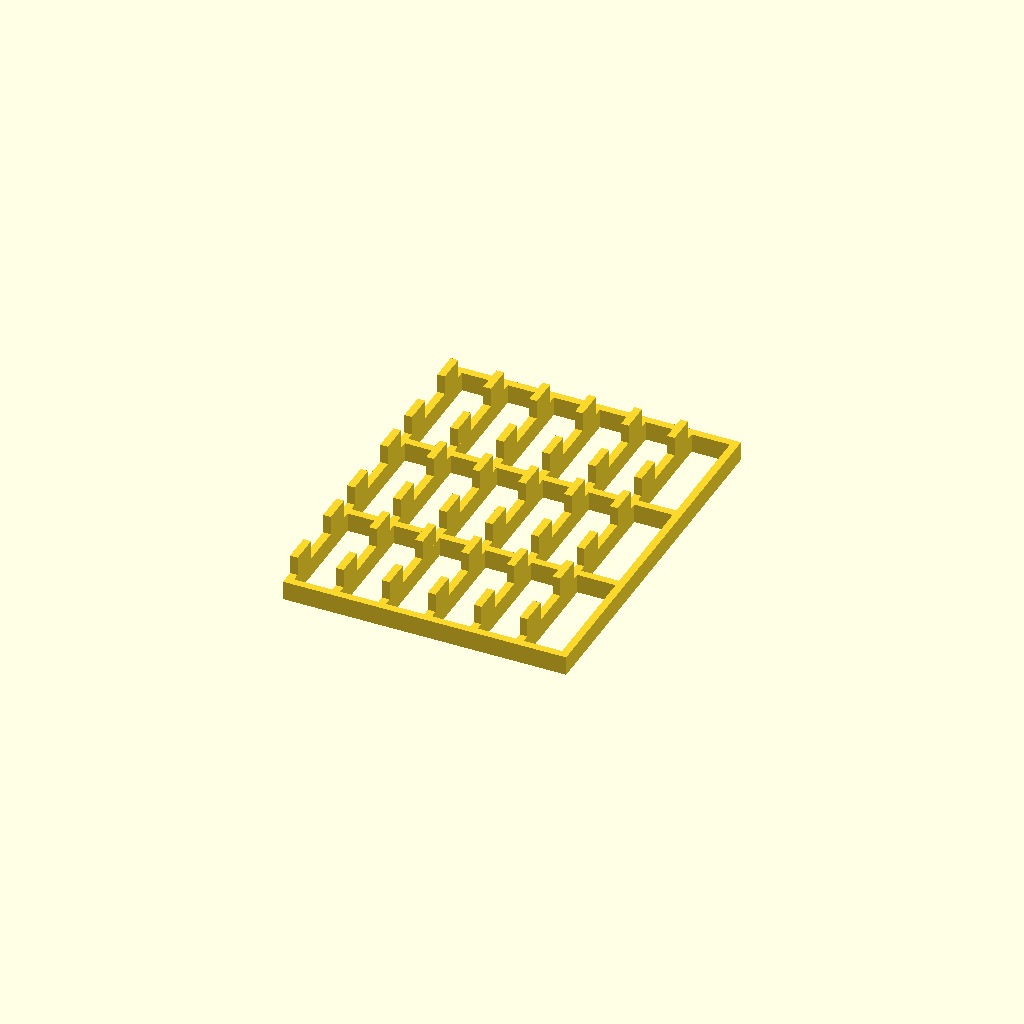
Cell 1: the model at its default parameters.
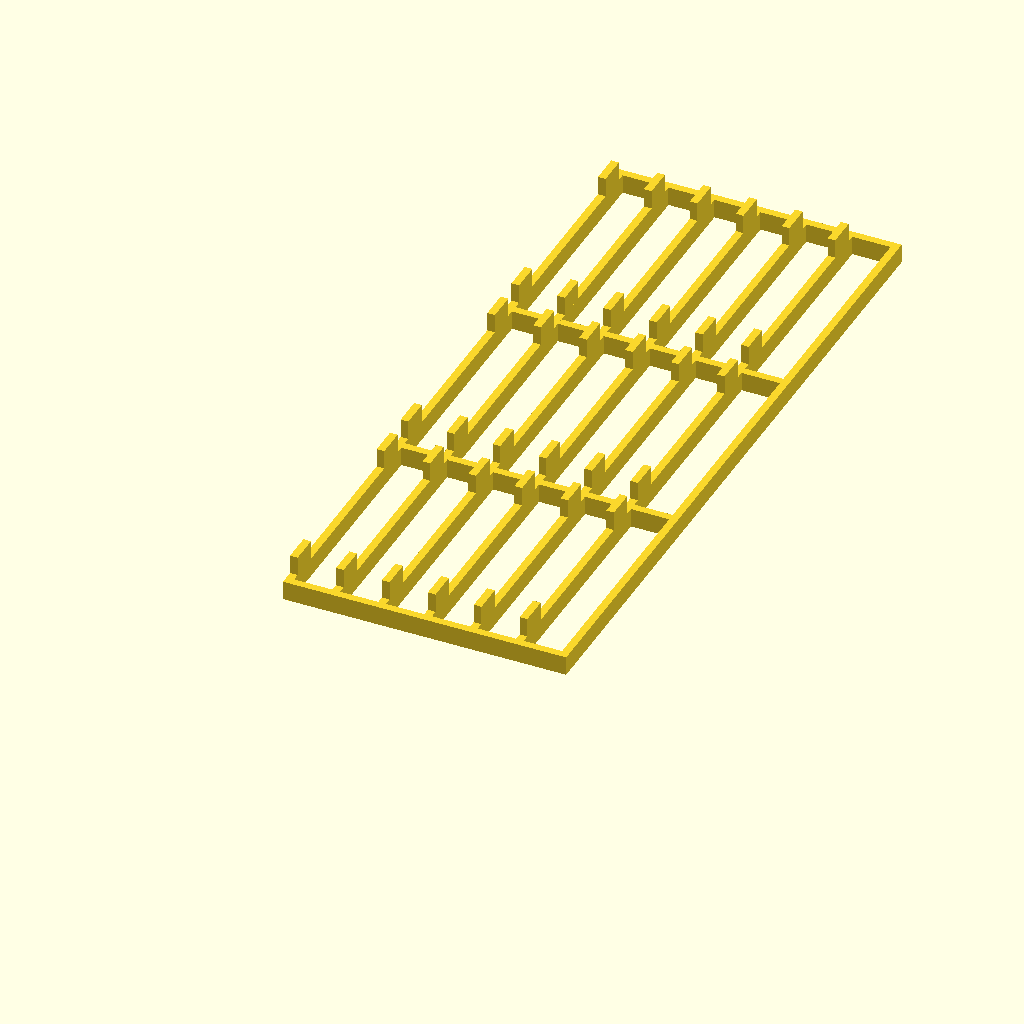
Cell 2: stack_width = 120 (everything else at default).
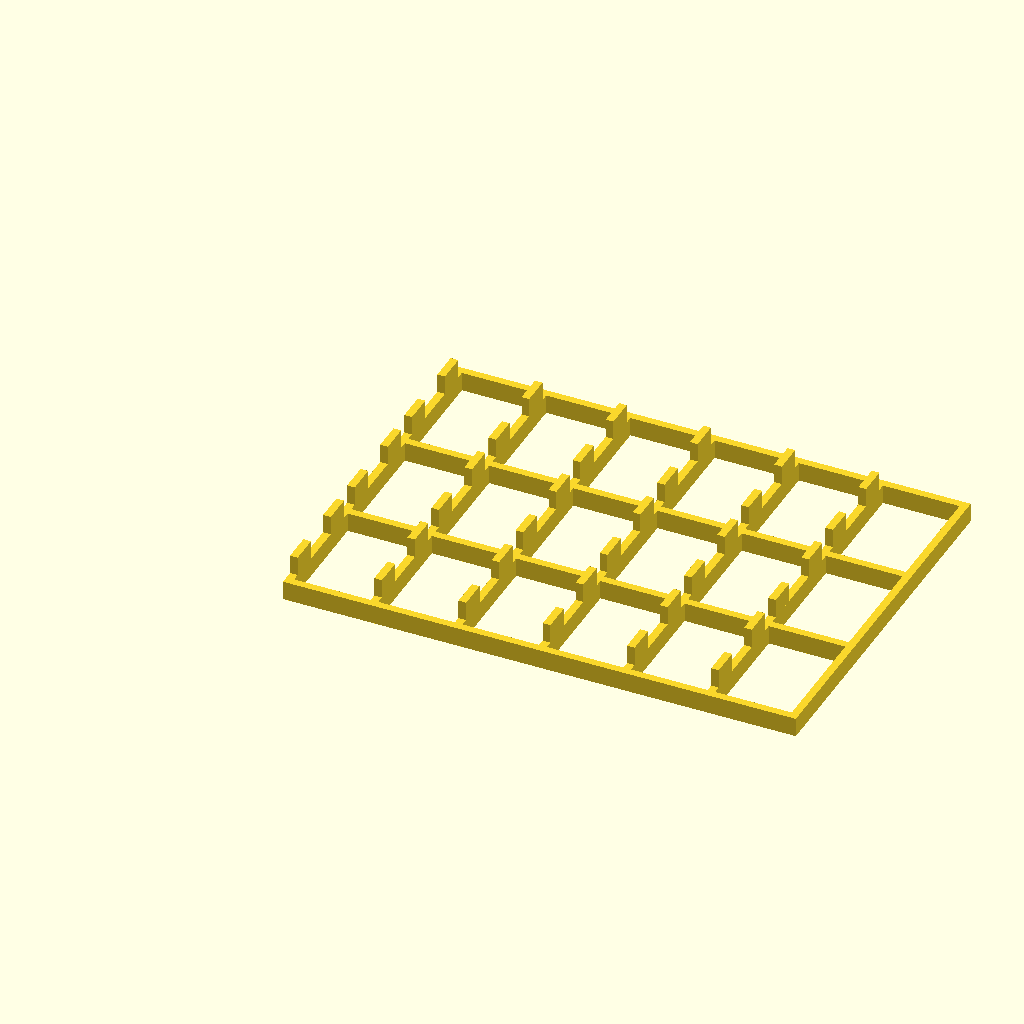
Cell 3: the same model with stack_depth = 40.
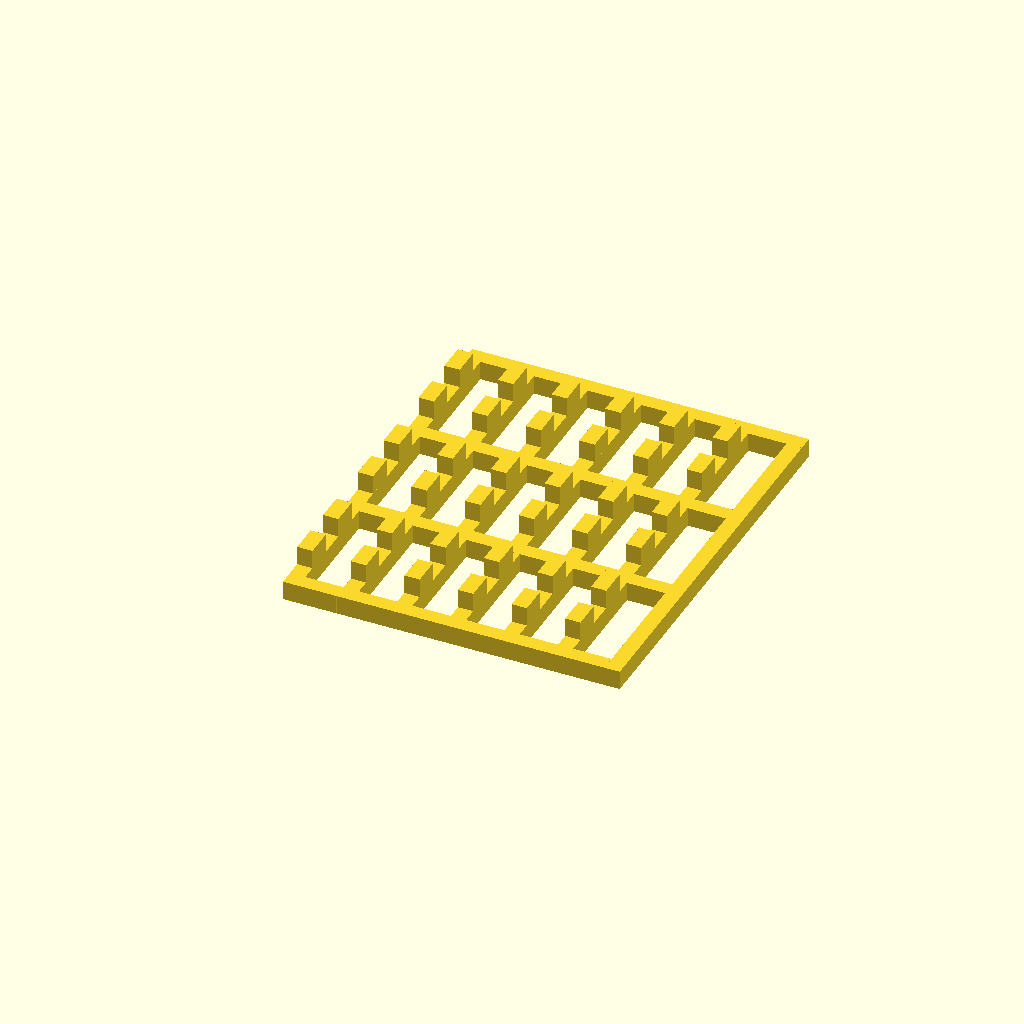
Cell 4: wall_width = 8 (everything else at default).
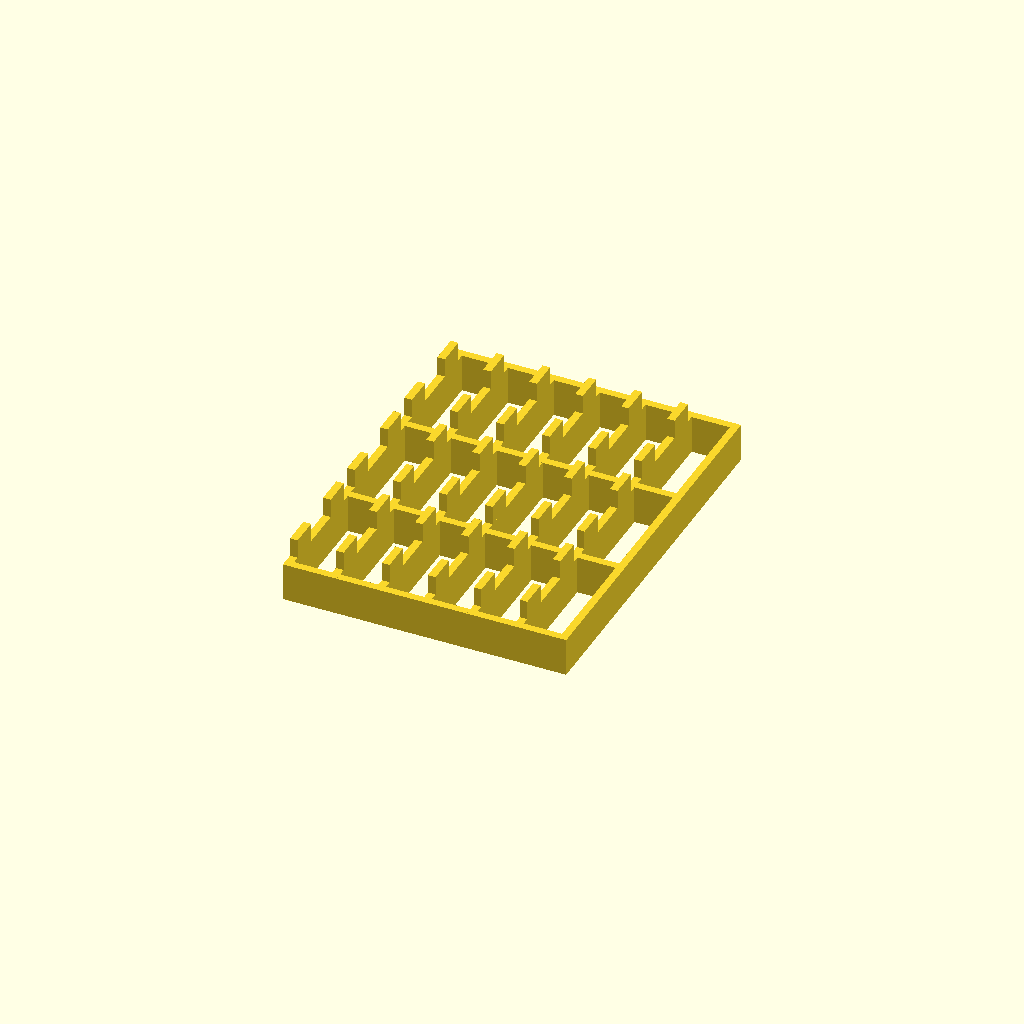
Cell 5: wall_height = 20 (everything else at default).
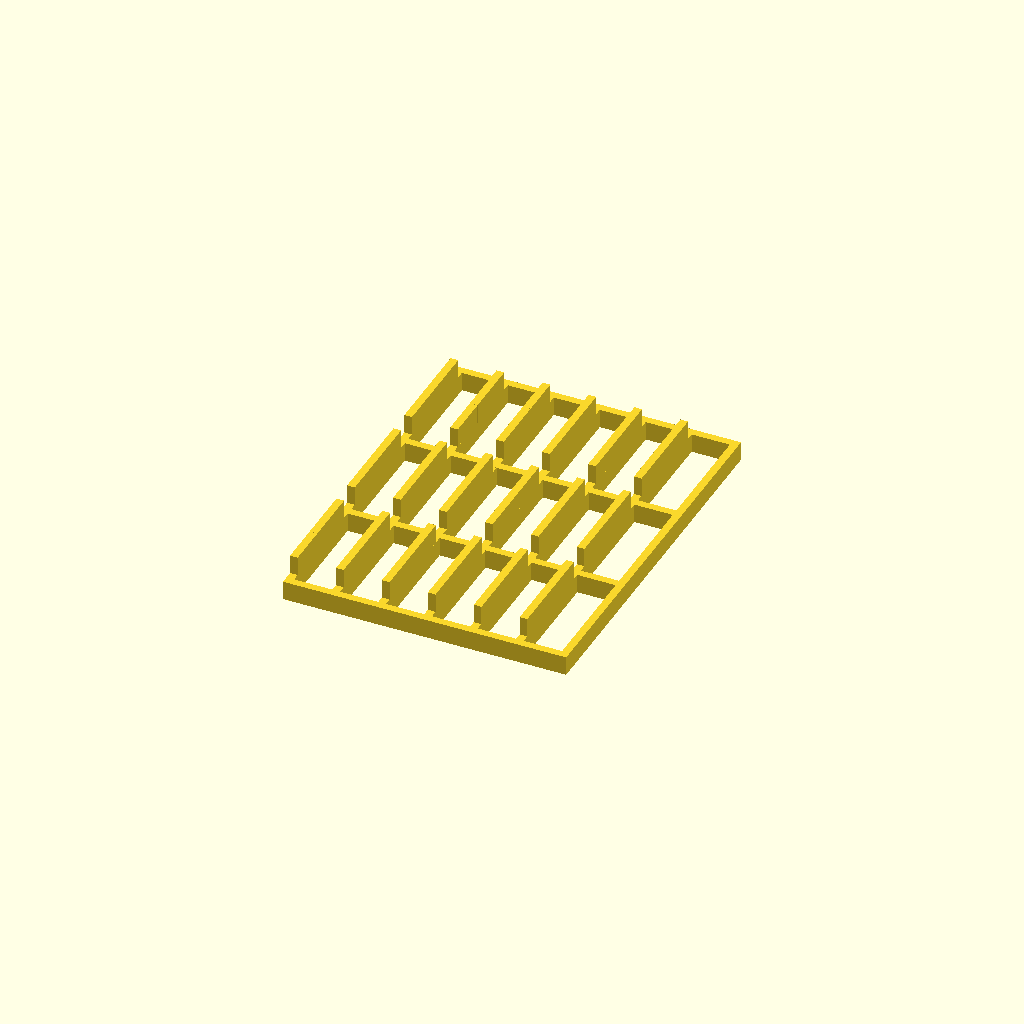
Cell 6 — prong_width set to 30, the other parameters unchanged.
One fixed orthographic camera (rotation 55°, 0°, 25°; colour scheme Cornfield) for every cell.
The OpenSCAD source (inputs/thingiverse/files/thing-2716177/files/CardDeckHolder.scad):
/********************************
	CARD DECK HOLDER

Author: Luke Phillips
version 1.0 - 14-December-2017

This work is licensed under a 
Creative Commons Attribution-NonCommercial-ShareAlike 4.0 International License.

*********************************/

/************ USER MODIFIABLE VARIABLES *************/
// These should reflect the size of your card decks, including some gap allowance 
stack_width=60; // width of the cards themselves (+ allowance)
stack_depth=20; // the height of the piles of cards you wish to hold (+ allowance)

// optionally you can create a floor by setting the height > 0
floor_height=0;

// dimensions of the main wall at the base of the holder
wall_width=4;
wall_height=10; // this doesn't need to be very tall, just enough to stop the cards sliding around. Make the cards more upright by extending the prongs instead, this will save plastic.

// dimensions of the extra card holding "prongs"
prong_width=15;
prong_height=10;

/************ USES *************/
CardDeckHolder(3, 6);
//CardDeckHolderClip();



/************ MODULES **********/
// calculated values
full_wall_height = wall_height + floor_height;
holder_width=stack_width+wall_width;
holder_depth=wall_width+stack_depth;


// modules for parts of the holder
module FrontWall() {
	cube([wall_width, holder_width, full_wall_height]);
}
module SideWall() {
	cube([stack_depth, wall_width, full_wall_height]);
}
module CardProng() {
	cube([wall_width, prong_width, prong_height]);
}
module FloorPiece() {
	cube([stack_depth, stack_width, floor_height]);
}

module BasicStackHolder() {
	// NOTE Only creates rear and left walls, front and right walls are added after the  been repetitions in the main CardDeckHolder module
	
	FrontWall(); // actually rear wall :)
	translate([0, 2*wall_width, full_wall_height]) 
		CardProng();
	translate([0, stack_width - prong_width, full_wall_height]) 
		CardProng();
	translate([wall_width, 0, 0]) 
		SideWall(); // left side
	translate([wall_width, wall_width, 0]) 
		FloorPiece();
}

module CardDeckHolder(holdersWide, holdersDeep) {

	// build the holders "wide"
	for(w=[0:holdersWide-1]) {
		// build the holders "deep"
		for(d=[0:holdersDeep-1]) {
			translate([d*holder_depth, w*holder_width, 0]) BasicStackHolder();
		}
	}
	
	// build the final front and side walls
	translate([holdersDeep*holder_depth, 0, 0]) 
		cube([wall_width,
			holdersWide*holder_width, 
			full_wall_height]);
	
	translate([0, holdersWide*holder_width, 0]) 
		cube([holdersDeep*holder_depth + wall_width,
			wall_width, 
			full_wall_height]);
	
}


/********************************
	CARD DECK HOLDER CLIPS

These will help stop multi-part card deck holders from moving around.

They are not really designed to make the holders rigid just stop 
a bit of the lateral movement

*********************************/
clip_wall_width=2;
fudge_factor=1.2;

module ClipWall() {
	cube([stack_depth - fudge_factor, clip_wall_width, wall_height - fudge_factor]);
}

module CardDeckHolderClip() {
	ClipWall();
	translate([0, clip_wall_width, 0]) cube([stack_depth - fudge_factor, 2*wall_width + fudge_factor, clip_wall_width]);
	translate([0, clip_wall_width + 2*wall_width, 0]) ClipWall();
	
}
Customizer parameters (derived from the source; name, type, default, range or options):
stack_width: number, default 60
stack_depth: number, default 20
floor_height: number, default 0
wall_width: number, default 4
wall_height: number, default 10
prong_width: number, default 15
prong_height: number, default 10
